Run: headless pygame with SDL's dummy video driver; simulated clock (each Clock.tick advances the game by its frame time, no real sleeping); random seed 0; keys injected as events and as key.get_pressed() state; no mouse input.
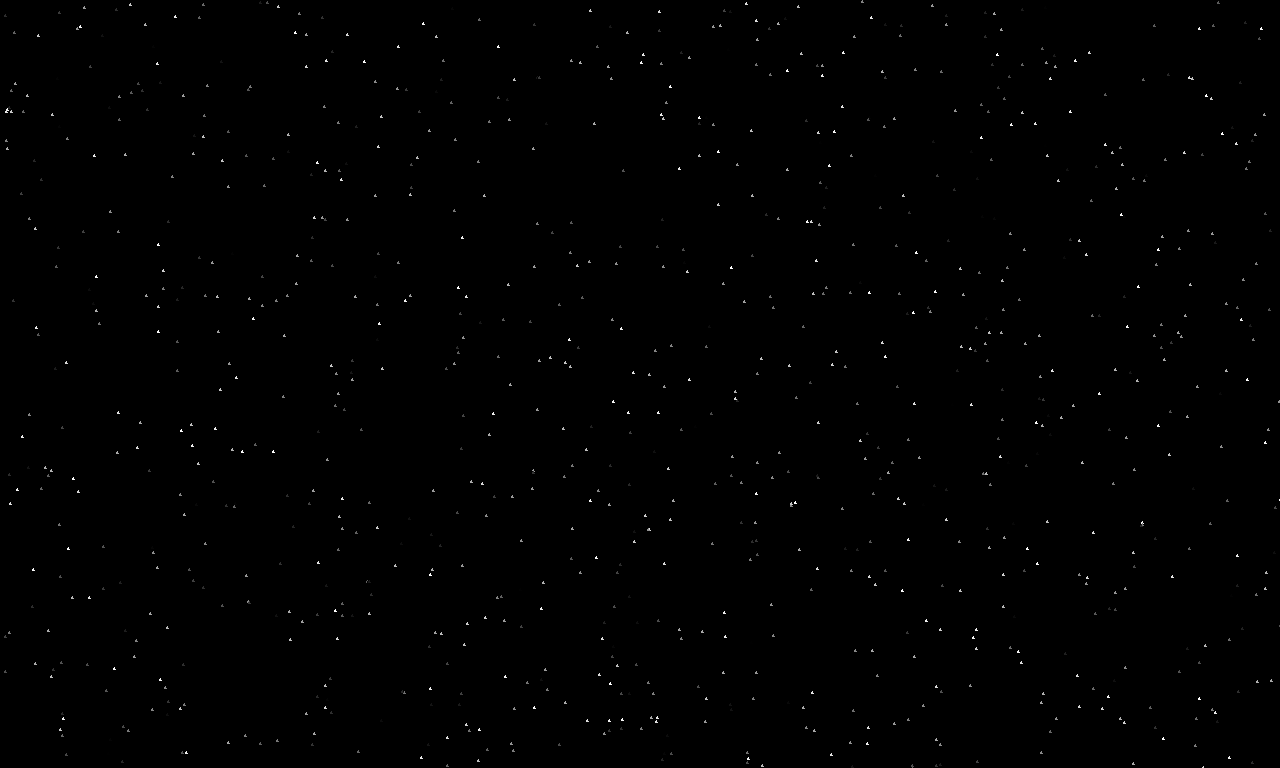
Frame 1 of 4 · flips 1–60 · no input
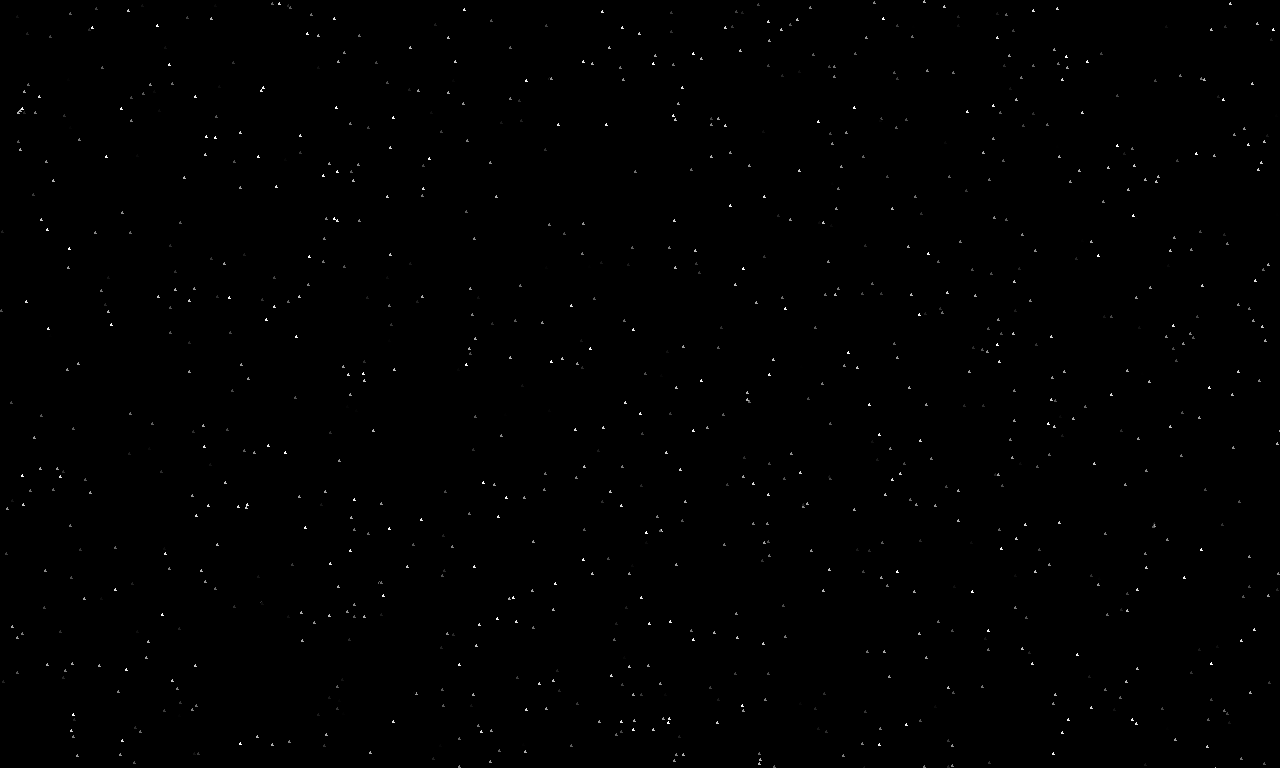
Frame 2 of 4 · flips 61–180 · tapped SPACE, RETURN · held RIGHT (→), D
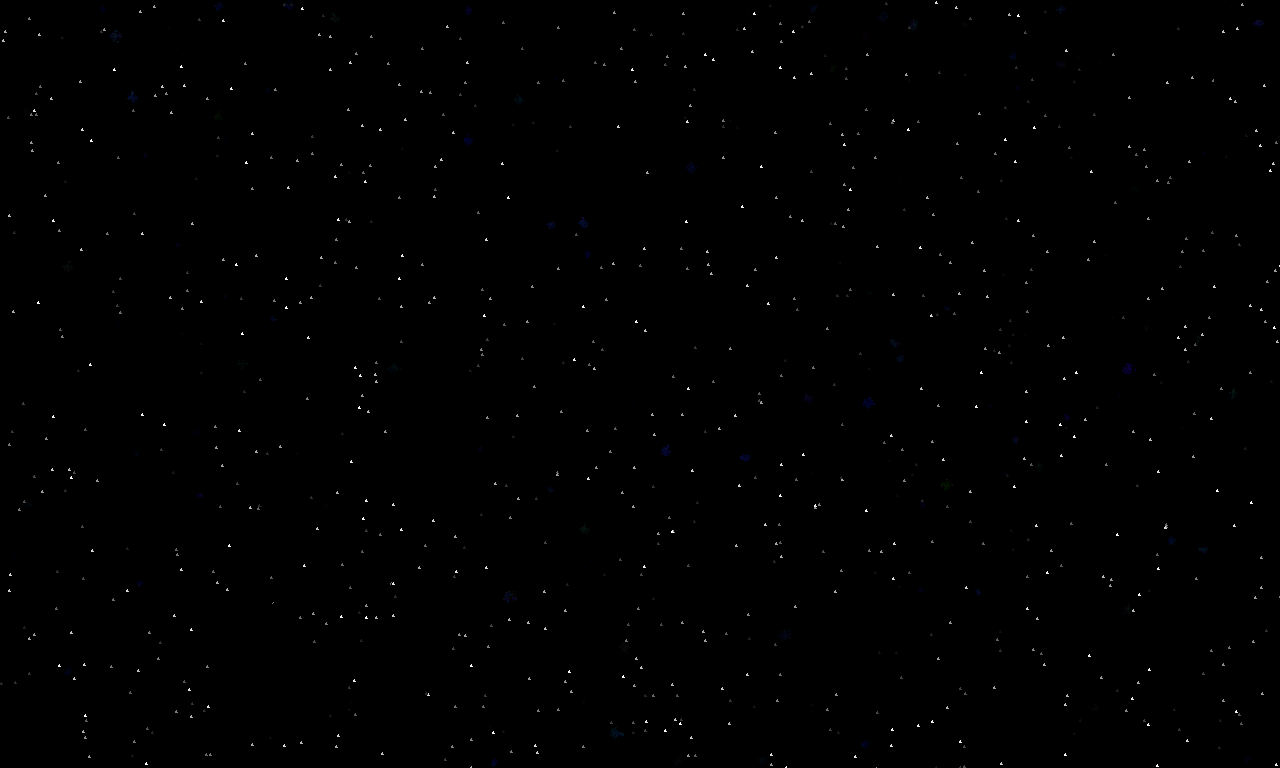
Frame 3 of 4 · flips 181–300 · held DOWN (↓), S
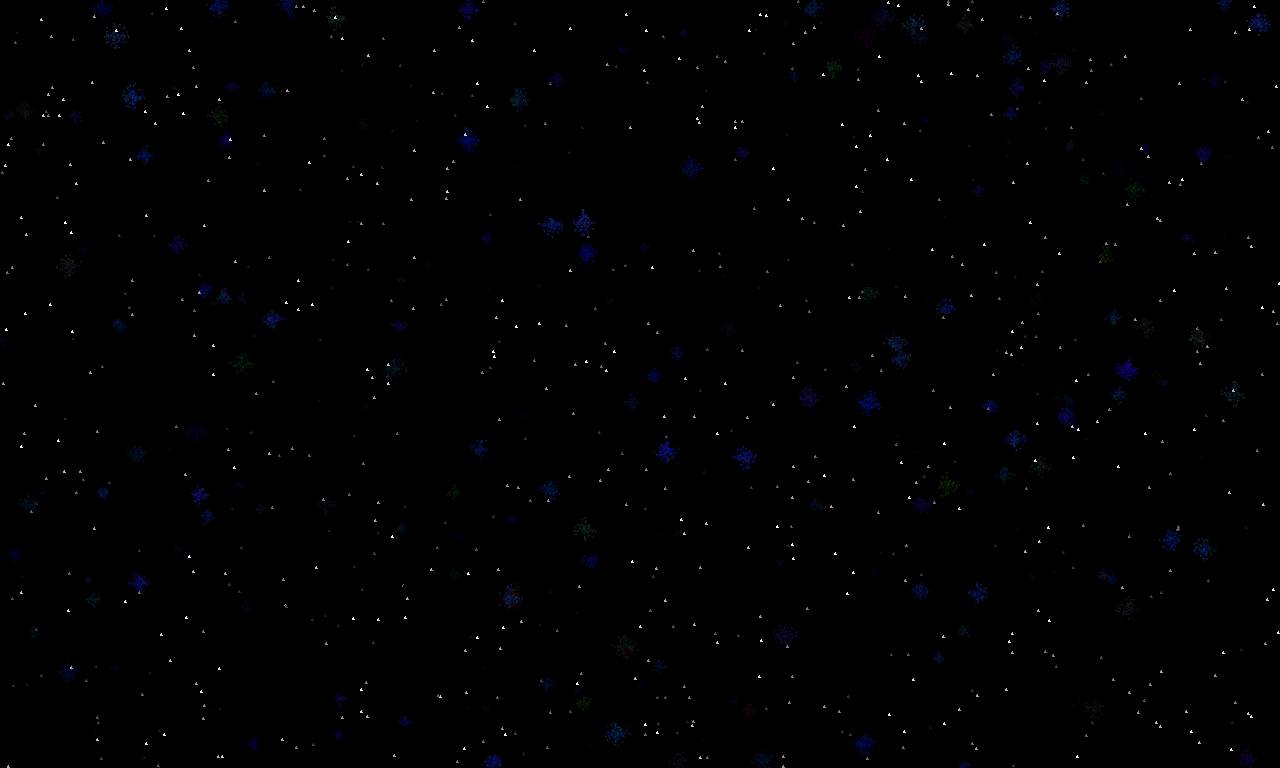
Frame 4 of 4 · flips 301–420 · held LEFT (←), A, UP (↑), W

The pygame program that drew these frames:

import pygame
import random 
import time
import math

class Game:

    nStars = 1000
    screenWidth = 1280
    screenHeight = 768
    tabStarsWidth = []
    tabStarsHeight = []  # LISTS OF COORDS IN ORDER TO DELETE AND MODIFY EACH STARS
    tabStarsColors = []  # LISTS TO STORE THE COLORS OF THE STARS
    startTime = time.time()
    supnovaActiveList = []
    supnovaDuration = 5
    startTime = time.time()

    def __init__(self):
        self.screen = None
        self.running = True

    def test_pygame_initialization(self):
        pygame.init()
        self.screen = pygame.display.set_mode((self.screenWidth, self.screenHeight))
        pygame.display.set_caption("APP")

    def drawStars(self, nStars):

        for i in range(nStars): 

            randomWidth = int(random.uniform(0,self.screenWidth))
            randomHeight = int(random.uniform(0,self.screenHeight)) # GENRATE A RANDOM WIDTH AND HEIGHT IN ORDER TO GIVE A RANDOM POSITION FOR EVERY STARS 
            randomOpacity = int(random.uniform(0,255))  # FIND A RANDOM OPACITY FOR THE STARS
            pygame.draw.polygon(self.screen, (255-randomOpacity, 255-randomOpacity, 255-randomOpacity), [(randomWidth+1, randomHeight+0), (randomWidth+2, randomHeight+2), (randomWidth+0, randomHeight+2)])
            self.tabStarsWidth.append(randomWidth)
            self.tabStarsHeight.append(randomHeight) # UPDATE THE TABS OF COORDS TO USE IT, IN ORDER TO DELETE THE STARS
            self.tabStarsColors.append(255-randomOpacity)

    def moveAllStars(self,nStars):
        for i in range(nStars):
            
            pygame.draw.polygon(self.screen, (0, 0, 0), [(self.tabStarsWidth[i]+1, self.tabStarsHeight[i]+0), (self.tabStarsWidth[i]+2, self.tabStarsHeight[i]+2), (self.tabStarsWidth[i]+0, self.tabStarsHeight[i]+2)])  
            self.tabStarsHeight[i] = (self.tabStarsHeight[i] + 0.01)%768
            self.tabStarsWidth[i]= (self.tabStarsWidth[i] + 0.1)%1280

            pygame.draw.polygon(self.screen, (self.tabStarsColors[i], self.tabStarsColors[i], self.tabStarsColors[i]), [(self.tabStarsWidth[i]+1, self.tabStarsHeight[i]+0), (self.tabStarsWidth[i]+2, self.tabStarsHeight[i]+2), (self.tabStarsWidth[i]+0, self.tabStarsHeight[i]+2)])

    def drawSupnovaAtStage(self, x, y, elapsedTime, randomR, randomG, randomB):

        progress = elapsedTime / self.supnovaDuration
        x_formula = progress * 5
        coef = (-16 * (x_formula ** 2) + 80 * x_formula)*0.1

        if progress < 0.5 :

            spiralX = x + (progress*50)*math.cos(progress*100)*random.uniform(0,1.2)
            spiralY = y + (progress*50)*math.sin(progress*100)*random.uniform(0,1.2)

        else : 

            spiralX = x + (progress*50)*math.cos(progress*100)*random.uniform(0,1.2)
            spiralY = y + (progress*50)*math.sin(progress*100)*random.uniform(0,1.2)

        if progress <= 0.5 :
            
            pygame.draw.polygon(self.screen, (progress*2*randomR*random.uniform(0,0.3), progress*2*randomG*random.uniform(0,0.5), progress*2*randomB), [(spiralX, spiralY), (spiralX+0.5, spiralY+1), (spiralX+1, spiralY)])

        else :

            pygame.draw.polygon(self.screen, (0, 0, 0), [(spiralX, spiralY), (spiralX+0.5, spiralY+1), (spiralX+1, spiralY)])

    def destroyRandomStar(self, nStars):
        if nStars > 0:
            randomStars = int(random.uniform(0, nStars))
            x = self.tabStarsWidth[randomStars]
            y = self.tabStarsHeight[randomStars]
            pygame.draw.polygon(self.screen, (0, 0, 0), [(x+1, y), (x+2, y+2), (x, y+2)])
            del self.tabStarsWidth[randomStars]
            del self.tabStarsHeight[randomStars]
            
            # Crée une supernova active
            self.supnovaActiveList.append({
                'x': x,
                'y': y,
                'startTime': time.time(),
                'randomR': int(random.uniform(0, 255)),
                'randomG': int(random.uniform(0, 255)),
                'randomB': int(random.uniform(0, 255))
            })
            
            nStars -= 1



    def onInit(self):
        self.test_pygame_initialization()
        self.drawStars(self.nStars)
        
        while self.running:  # ← Un niveau d'indentation de plus
            currentTime = time.time()
            if ((int(currentTime - self.startTime)) >= 1):
                self.destroyRandomStar(len(self.tabStarsHeight))
            self.moveAllStars(len(self.tabStarsHeight))

            for supnova in self.supnovaActiveList[:]:  # [:] pour copier la liste
                elapsed = time.time() - supnova['startTime']
                if elapsed < self.supnovaDuration:
                    self.drawSupnovaAtStage(
                        supnova['x'],
                        supnova['y'],
                        elapsed,
                        supnova['randomR'],
                        supnova['randomG'],
                        supnova['randomB']
                    )
                else:
                    self.supnovaActiveList.remove(supnova)
        
            for event in pygame.event.get():
                if event.type == pygame.QUIT:
                    self.running = False
        
            pygame.display.flip()



        pygame.quit()

game = Game()
game.onInit()
